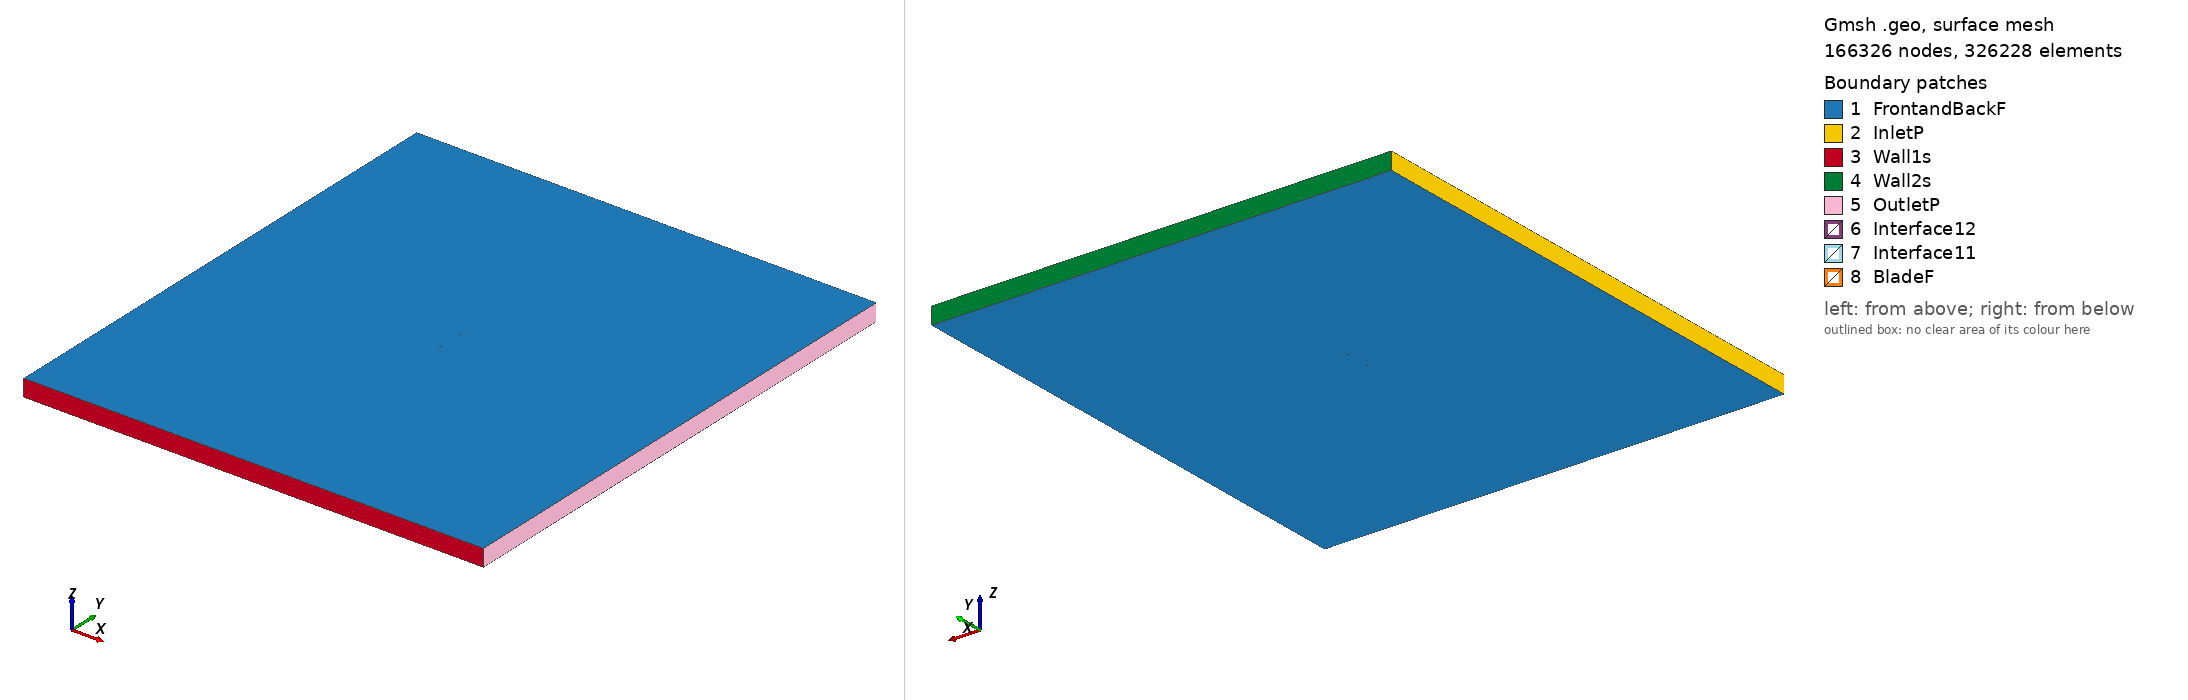

Gmsh geometry script, surface-meshed: 166326 nodes, 326228 surface elements. Boundary patches (legend numbers): 1 FrontandBackF, 2 InletP, 3 Wall1s, 4 Wall2s, 5 OutletP, 6 Interface12, 7 Interface11, 8 BladeF. Left view from above one corner, right view from below the opposite corner. Legend entries are the model's physical surfaces. The drawing asked Gmsh for element sizes between 1% and 20% of the model's largest extent; the script's own settings can give other sizes.

=== goe336_tsr_5.7705_aoa_-8.165.geo (drawn) ===
SetFactory("OpenCASCADE");

Point(1) = {0.074208, 0.747722, 0, 1.0};
Point(2) = {0.066539, 0.748288, 0, 1.0};
Point(3) = {0.058890, 0.748721, 0, 1.0};
Point(4) = {0.043627, 0.749365, 0, 1.0};
Point(5) = {0.028414, 0.749683, 0, 1.0};
Point(6) = {0.013198, 0.750000, 0, 1.0};
Point(7) = {-0.001941, 0.749828, 0, 1.0};
Point(8) = {-0.016994, 0.749062, 0, 1.0};
Point(9) = {-0.031888, 0.747244, 0, 1.0};
Point(10) = {-0.046512, 0.743615, 0, 1.0};
Point(11) = {-0.053748, 0.741289, 0, 1.0};
Point(12) = {-0.060885, 0.738310, 0, 1.0};
Point(13) = {-0.064412, 0.736539, 0, 1.0};
Point(14) = {-0.067865, 0.734278, 0, 1.0};
Point(15) = {-0.071254, 0.731571, 0, 1.0};
Point(16) = {-0.072818, 0.729365, 0, 1.0};
Point(17) = {-0.074240, 0.726195, 0, 1.0};
Point(18) = {-0.072139, 0.724827, 0, 1.0};
Point(19) = {-0.070254, 0.724896, 0, 1.0};
Point(20) = {-0.066545, 0.725451, 0, 1.0};
Point(21) = {-0.062887, 0.726347, 0, 1.0};
Point(22) = {-0.059250, 0.727376, 0, 1.0};
Point(23) = {-0.051951, 0.729272, 0, 1.0};
Point(24) = {-0.044626, 0.731005, 0, 1.0};
Point(25) = {-0.029903, 0.733966, 0, 1.0};
Point(26) = {-0.015057, 0.736111, 0, 1.0};
Point(27) = {-0.000132, 0.737722, 0, 1.0};
Point(28) = {0.014823, 0.739141, 0, 1.0};
Point(29) = {0.029769, 0.740618, 0, 1.0};
Point(30) = {0.044703, 0.742170, 0, 1.0};
Point(31) = {0.059549, 0.744315, 0, 1.0};
Point(32) = {0.066944, 0.745573, 0, 1.0};
Point(33) = {0.074272, 0.747276, 0, 1.0};
Point(34) = {-0.074208, -0.747722, 0, 1.0};
Point(35) = {-0.066539, -0.748288, 0, 1.0};
Point(36) = {-0.058890, -0.748721, 0, 1.0};
Point(37) = {-0.043627, -0.749365, 0, 1.0};
Point(38) = {-0.028414, -0.749683, 0, 1.0};
Point(39) = {-0.013198, -0.750000, 0, 1.0};
Point(40) = {0.001941, -0.749828, 0, 1.0};
Point(41) = {0.016994, -0.749062, 0, 1.0};
Point(42) = {0.031888, -0.747244, 0, 1.0};
Point(43) = {0.046512, -0.743615, 0, 1.0};
Point(44) = {0.053748, -0.741289, 0, 1.0};
Point(45) = {0.060885, -0.738310, 0, 1.0};
Point(46) = {0.064412, -0.736539, 0, 1.0};
Point(47) = {0.067865, -0.734278, 0, 1.0};
Point(48) = {0.071254, -0.731571, 0, 1.0};
Point(49) = {0.072818, -0.729365, 0, 1.0};
Point(50) = {0.074240, -0.726195, 0, 1.0};
Point(51) = {0.072139, -0.724827, 0, 1.0};
Point(52) = {0.070254, -0.724896, 0, 1.0};
Point(53) = {0.066545, -0.725451, 0, 1.0};
Point(54) = {0.062887, -0.726347, 0, 1.0};
Point(55) = {0.059250, -0.727376, 0, 1.0};
Point(56) = {0.051951, -0.729272, 0, 1.0};
Point(57) = {0.044626, -0.731005, 0, 1.0};
Point(58) = {0.029903, -0.733966, 0, 1.0};
Point(59) = {0.015057, -0.736111, 0, 1.0};
Point(60) = {0.000132, -0.737722, 0, 1.0};
Point(61) = {-0.014823, -0.739141, 0, 1.0};
Point(62) = {-0.029769, -0.740618, 0, 1.0};
Point(63) = {-0.044703, -0.742170, 0, 1.0};
Point(64) = {-0.059549, -0.744315, 0, 1.0};
Point(65) = {-0.066944, -0.745573, 0, 1.0};
Point(66) = {-0.074272, -0.747276, 0, 1.0};

// Lines: first blade (splines 1-4)
Spline(1) = {1:9};
Spline(2) = {9:24};
Spline(3) = {24:33};
Spline(4) = {33,1};

// Lines: second blade (splines 5-8)
Spline(5) = {34:42};
Spline(6) = {42:57};
Spline(7) = {57:66};
Spline(8) = {66,34};

// Outer domain (points 20001-4 and lines)
Point(67) = {-13.50000000, -15.00000000, 0, 1.0};
Point(68) = {-13.50000000, 15.00000000, 0, 1.0};
Point(69) = {13.50000000, 15.00000000, 0, 1.0};
Point(70) = {13.50000000, -15.00000000, 0, 1.0};
Line(11) = {67, 68};
Line(12) = {68, 69};
Line(13) = {69, 70};
Line(14) = {67, 70};

// Interface (between moving and stationary domain) (circles)
Circle(9) = {0, 0, 0, 0.80000000, 0, 2*Pi};
Circle(10) = {0, 0, 0, 0.80000000, 0, 2*Pi};

// Loops collect Lines/Splines/etc (blade1, blade2, domain, first circle)
Line Loop(1) = {1:4};
Line Loop(2) = {5:8};
Line Loop(3) = {11,12,13,-14};
Line Loop(4) = {9};

// BooleanDifference cuts out the circle/interface from the domain
Plane Surface(1) = {3};
Plane Surface(2) = {4};
BooleanDifference{ Surface{1}; Delete;}{ Surface{2}; Delete;}

// This one cuts out the blades from the inner circle/interface
Line Loop(6) = {10};
Plane Surface(5) = {6};
Plane Surface(6) = {1};
Plane Surface(7) = {2};
BooleanDifference{ Surface{5}; Delete;}{ Surface{6,7}; Delete;}

// extrude to 3rd dimension
Extrude {0, 0, 1} {Surface{1}; Surface{5}; Layers{1}; Recombine;}

// Physical Surfaces are the named boundaries (patches)
Physical Surface("Interface11") = {12};
Physical Surface("Interface12") = {10};

// sides of domain
Physical Surface("InletP") = {6};
Physical Surface("OutletP") = {9};

// top and bottom of domain
Physical Surface("Wall1s") = {7};
Physical Surface("Wall2s") = {8};

// Check FrontandBackF by ensuring there is nothing in the 3rd dimension
Physical Surface("FrontandBackF") = {1,11,5,21};
Physical Surface("BladeF") = {13:20};
Physical Volume("Turbine") = {2};
Physical Volume("Farfield") = {1};

// settings for airfoil boundary layer
Field[1] = BoundaryLayer;
Field[1].EdgesList = {1:8};
Field[1].hwall_n = 1e-3;
Field[1].thickness = 1.5e-2;
Field[1].ratio = 1.05;
Field[1].Quads = 1;
BoundaryLayer Field = 1;

// control points for mesh (blade and interface)
// floor((arc length / 1.5mm)/ 6) -> Transfinite Line
Transfinite Line {1,2,3,5,6,7} = 34 Using Progression 1;
Transfinite Line {4,8} = 1 Using Progression 1;
Transfinite Line {9, 15} = 800 Using Progression 1;

// For more information on gmsh syntax, visit http://gmsh.info/doc/texinfo/gmsh.html
